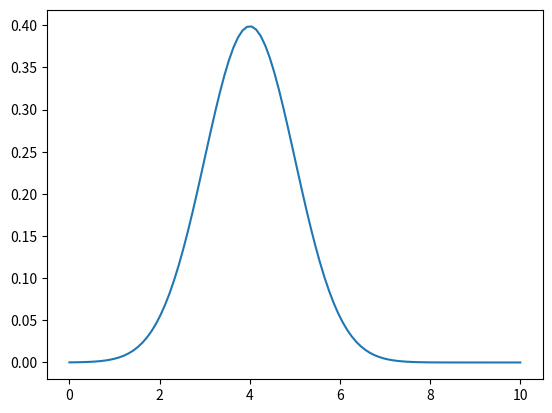

The matplotlib source for this figure: (Note: this script raises an exception after producing the figure.)
import numpy as np
import matplotlib.pyplot as plt
from scipy.interpolate import interp1d
from scipy.integrate import solve_ivp
import scipy.stats as stats

# Inputs
t0 = 0
tf = 10
T = np.linspace(t0, tf, 100)

def x(t):
    v = stats.norm(3, 1)
    return stats.norm(loc=4, scale=1).pdf(t)

def u(t):
    return x(t) + beta

plt.plot(T, x(T), label="x(t)")
plt.plot(T, u(T), label="u(t)")
plt.legend()

# Parameters
phi = 1.0
beta = 1.0
T_half = 1.0
k = np.log(2) / T_half
epsilon = 1e2
l = 10e-6 * 1e2

def dcdt(t, c):
    return -k * c + phi * u(t)

solution = solve_ivp(dcdt, y0 = np.array([0.0]), t_span=(t0, tf), t_eval = T)
c = interp1d(T, solution.y[0])

plt.plot(T, x(T), label="x(t)")
plt.plot(T, u(T), label="u(t)")
plt.plot(T, c(T), label="c(t)")
plt.legend()

def y(t):
    A = epsilon * c(t) * l
    w = 10 ** -A
    return w * u(t)


plt.plot(T, x(T), label="x(t)")
plt.plot(T, u(T), label="u(t)")
plt.plot(T, c(T), label="c(t)")
plt.plot(T, y(T), label="y(t)")
plt.legend()